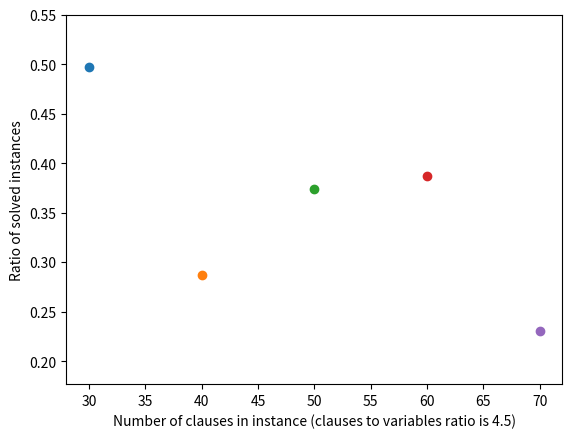

Recreate this plot in Python.
import matplotlib.pyplot as plt


def plot_time(time_list):
    """
    plots list of times
    :param time_list: data
    """
    maximum = max([x[1] for x in time_list])
    minimum = min([x[1] for x in time_list])
    step = (maximum-minimum)/5

    for pair in time_list:
        n, time = pair[0], pair[1]
        plt.scatter(n, time)

    plt.ylim(minimum-step, maximum+step)

    plt.xlabel('Number of clauses (clauses to variables ratio is 4.5)')
    plt.ylabel('time [s]')
    plt.show()


def plot_any(data, label_x, label_y):
    """
    plots any list of 2-dimensional data
    :param data:
    :param label_x: label for x axes
    :param label_y: label for y axes
    """
    maximum = max([x[1] for x in data])
    minimum = min([x[1] for x in data])
    step = (maximum-minimum)/5

    for pair in data:
        x, y = pair[0], pair[1]
        plt.scatter(x, y)

    plt.ylim(minimum-step, maximum+step)

    plt.xlabel(label_x)
    plt.ylabel(label_y)
    plt.show()


def plot_comparison(data1, data2, label_x, label_y):
    """
    plots 2 sets of data in different colors for comparison
    :param data1: 1st set of data
    :param data2: 2nd set of data
    :param label_x: label for x axes
    :param label_y: label for y axes
    """
    maximum = max(max([x[1] for x in data1]), max([x[1] for x in data2]))
    minimum = min(min([x[1] for x in data1]), min([x[1] for x in data2]))
    step = (maximum-minimum)/5

    for pair in data1:
        x, y = pair[0], pair[1]
        plt.scatter(x, y, color='blue')

    for pair in data2:
        x, y = pair[0], pair[1]
        plt.scatter(x, y, color='red')

    plt.ylim(minimum-step, maximum+step)

    plt.xlabel(label_x)
    plt.ylabel(label_y)
    plt.show()


if __name__ == "__main__":
    results_per_crossover_prob = [[0.1, 0.2], [0.2, 0.18], [0.3, 0.18], [0.4, 0.2], [0.5, 0.2], [0.6, 0.22],
                                  [0.7, 0.24], [0.8, 0.2], [0.9, 0.2]]
    results_per_mutation_prob = [[0.0, 0.167], [0.02, 0.3], [0.04, 0.2], [0.06, 0.3], [0.08, 0.3], [0.1, 0.1],
                                 [0.12, 0.267], [0.14, 0.1], [0.16, 0.167], [0.18, 0.167]]
    results_per_iteration_size = [[300, 0.2], [400, 0.267], [500, 0.3], [600, 0.33]]
    results_per_population_size = [[30, 0.2], [40, 0.267], [50, 0.33], [60, 0.3], [70, 0.433],
                                   [80, 0.433], [90, 0.367], [100, 0.4]]
    times = [(30, 15.570753757158917), (40, 22.641078138351443), (50, 28.278427457809446), (60, 32.22328717708587),
             (70, 37.51513407230377)]
    performance_per_instances_sizes = [(30, 0.5333333333333333), (40, 0.26666666666666666), (50, 0.4), (60, 0.3),
                                       (70, 0.06666666666666667)]
    performance_per_instances_sizes_with_uniform_crossover = [(30, 0.5), (40, 0.3), (50, 0.2),
                                                              (60, 0.16666666666666666), (70, 0.03333333333333333)]
    performance_per_instances_sizes_with_tournament_selection = [(30, 0.5333333333333333), (40, 0.3), (50, 0.4),
                                                                 (60, 0.4), (70, 0.26666666666666666)]
    performance_per_instances_sizes_with_linear_scaling = [(30, 0.5333333333333333), (40, 0.3),
                                                           (50, 0.43333333333333335), (60, 0.5333333333333333),
                                                           (70, 0.3)]
    performance_per_instances_sizes_with_tournament_selection_and_linear_scaling = [(30, 0.4666666666666667),
                                                                                    (40, 0.3333333333333333), (50, 0.5),
                                                                                    (60, 0.5), (70, 0.3)]
    performance_per_bonuses = [[100, 200, 0.3], [100, 300, 0.25], [100, 400, 0.3], [100, 500, 0.325], [100, 600, 0.25],
                               [200, 300, 0.3], [200, 400, 0.325], [200, 500, 0.375], [200, 600, 0.4], [200, 700, 0.3],
                               [300, 400, 0.425], [300, 500, 0.3], [300, 600, 0.35], [300, 700, 0.375],
                               [300, 800, 0.375], [400, 500, 0.375], [400, 600, 0.425], [400, 700, 0.375],
                               [400, 800, 0.425], [400, 900, 0.375]]
    performance_final = [(30, 0.4966666666666667), (40, 0.2866666666666667), (50, 0.37333333333333335),
                         (60, 0.38666666666666666), (70, 0.22999999999999998)]


    # plot_any(results_per_crossover_prob, 'Crossover probability', 'Ratio of solved instances')
    # plot_any(results_per_mutation_prob, 'Mutation probability', 'Ratio of solved instances')
    # plot_any(results_per_iteration_size, 'Number of iterations', 'Ratio of solved instances')
    # plot_any(results_per_population_size, 'Population size', 'Ratio of solved instances')
    # plot_any(performance_per_instances_sizes, 'Number of clauses in instance (clauses to variables ratio is 4.5)', 'Ratio of solved instances')
    # plot_comparison(performance_per_instances_sizes, performance_per_instances_sizes_with_tournament_selection_and_linear_scaling,
    #                 'Number of clauses in instance (clauses to variables ratio is 4.5)', 'Ratio of solved instances')
    plot_any(performance_final, 'Number of clauses in instance (clauses to variables ratio is 4.5)', 'Ratio of solved instances')
